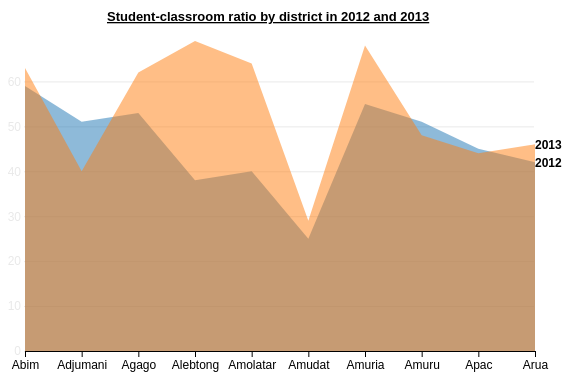
D3 v5 page, settled after 360 driven frames (6 s of simulated time); the page loaded 1 data file(s).


// ── ../src/studentClassroomRatio.js
var margin = { top: 30, left: 30, bottom: 60, right: 60 },
  width = 600,
  height = 400;

var svg = d3
  .select("body")
  .append("svg")
    .attr("width", width)
    .attr("height", height)
  .append("g")
    .attr("transform", `translate(${margin.left}, ${margin.top})`);

d3.tsv("../data/studentClassroomRatio.tsv").then(data => {
  data.forEach(d => {
    d[2012] = +d[2012];
    d[2013] = +d[2013];

    return d;
  });

  console.log("data", data);

  var series = data.columns.slice(1).map(key => {
    return data.map(d => ({
      district: d.District,
      key: key,
      value: d[key]
    }));
  });

  console.log("series", series);

  var x = d3.scalePoint(data.map(d => d.District), [
    margin.left,
    width - margin.right
  ]);

  var y = d3.scaleLinear(
    [
      0,
      d3.max(
        data,
        d => Math.max(d[2012], d[2013]) // TODO: get rid of explicity (make code dynamic)
      )
    ],
    [height - margin.bottom, margin.top]
  );

  svg
    .append("g")
      .attr("transform", `translate(0, ${height - margin.bottom})`)
      .call(d3.axisBottom(x));

  svg
    .append("g")
      .style("opacity", "0.09")
      .attr("transform", `translate(${margin.left - 1},0)`)
      .call(
        d3
          .axisLeft(y)
          .ticks(8)
          .tickSize(-width + 90)
      )
      .call(g => g.select(".domain").remove());

  var color = d3.scaleOrdinal(d3.schemeCategory10);

  var area = d3
    .area()
    .x(d => x(d.district))
    .y0(height - margin.bottom)
    .y1(d => y(d.value));

  var serie = svg
    .selectAll(".g")
    .data(series)
    .enter()
    .append("g")
      .attr("class", "g-elem");

  serie
    .append("path")
      .attr("class", "area")
      .style("fill", (_d, i) => color(i))
      .style("opacity", "0.5")
      .attr("d", area);

  serie
    .selectAll(".label")
    .data(d => d)
    .enter()
    .append("text")
      .attr("transform", d => `translate(${x(d.district)}, ${y(d.value)})`)
      .filter((d, i) => i === series[0].length - 1)
    .append("tspan")
      .attr("dy", ".35em")
      .attr("class", "line-label")
      .text(d => "" + d.key);

  // tool tip
  var div = d3
    .select("body")
    .append("div")
      .attr("class", "tooltip")
      .style("opacity", 0);

  serie
    .selectAll(".circle")
    .data(d => d)
    .enter()
    .append("circle")
      .attr("r", "3")
      .attr("cx", d => x(d.district))
      .attr("cy", d => y(d.value))
      .style("fill", (_d, i) => color(i))
      .style("opacity", 0)
      .on("mouseover", d => {
        div
          .transition()
          .duration(200)
          .style("opacity", 0.9);
        div
          .html(d.value)
          .style("left", d3.event.pageX + 10 + "px")
          .style("top", d3.event.pageY - 20 + "px");
      })
      .on("mouseout", () => {
        div
          .transition()
          .duration(10000)
          .style("opacity", "0");
      });

  svg
    .append("text")
      .attr("class", "title")
      .attr("transform", "translate(" + margin.right + "," + margin.top / 3 +")")
      .attr("dx", "4em")
      .text("Student-classroom ratio by district in 2012 and 2013");
});


### data: ../data/studentClassroomRatio.tsv
District	2012	2013
Abim	59	63
Adjumani	51	40
Agago	53	62
Alebtong	38	69
Amolatar	40	64
Amudat	25	29
Amuria	55	68
Amuru	51	48
Apac	45	44
Arua	42	46